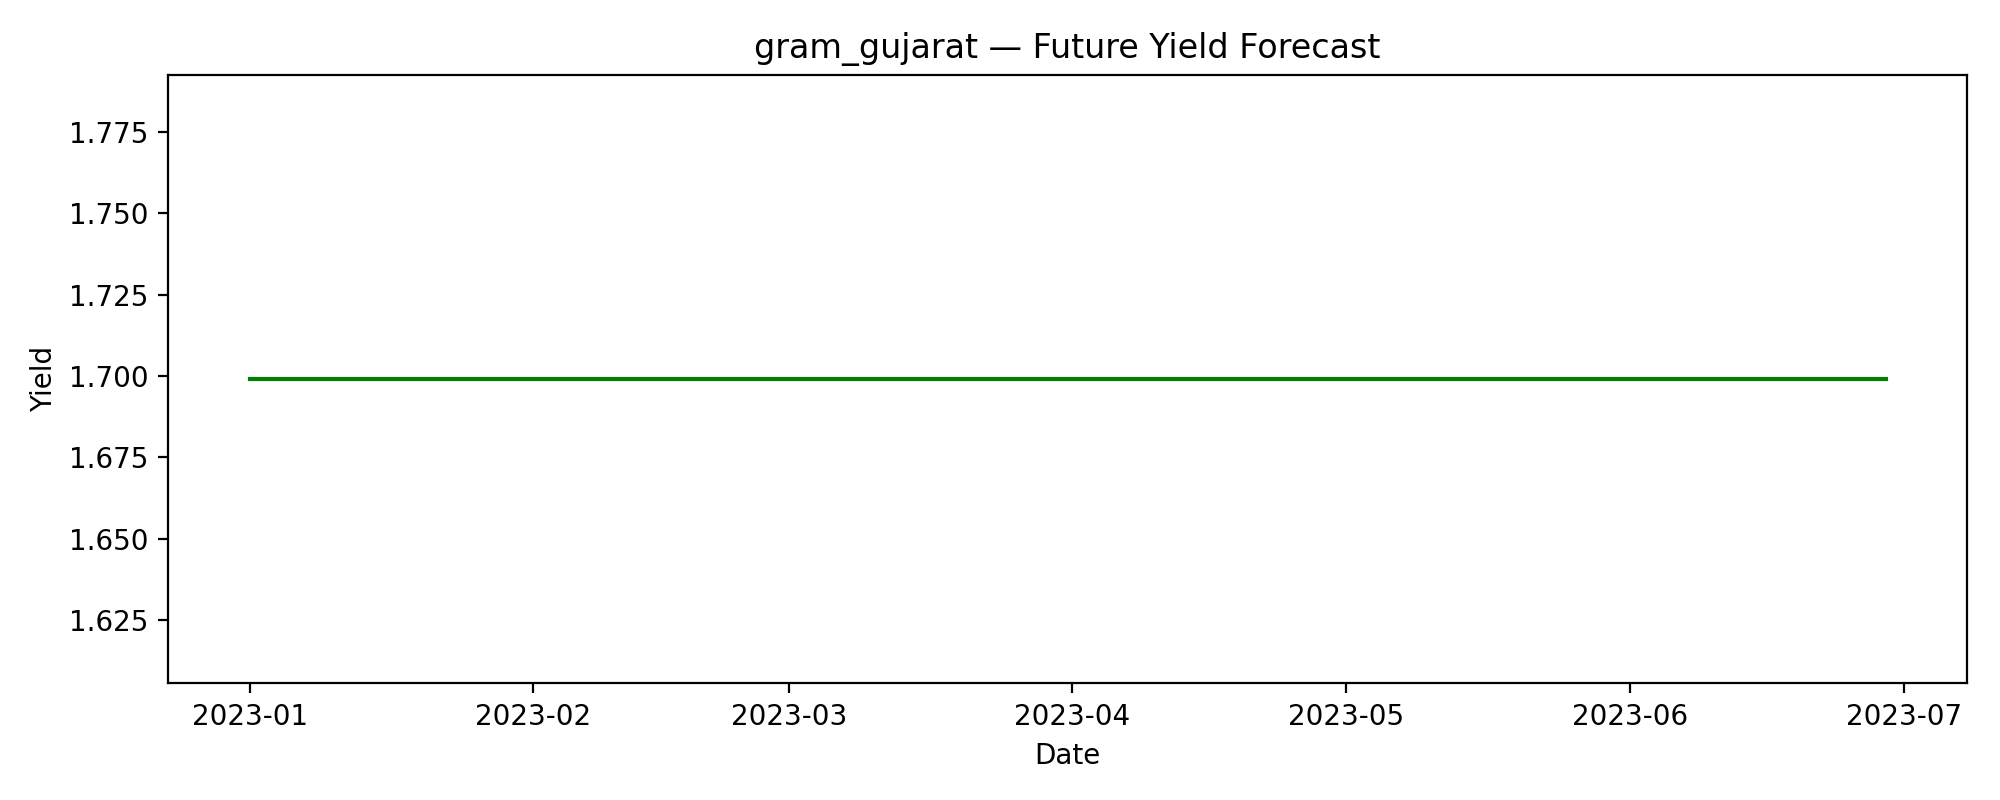

The file beside this chart, header and first rows:
date, predicted_yield
2023-01-01, 1.699
2023-01-02, 1.699
2023-01-03, 1.699
2023-01-04, 1.699
2023-01-05, 1.699
2023-01-06, 1.699
2023-01-07, 1.699
2023-01-08, 1.699
2023-01-09, 1.699
2023-01-10, 1.699
2023-01-11, 1.699
2023-01-12, 1.699
2023-01-13, 1.699
2023-01-14, 1.699
2023-01-15, 1.699
2023-01-16, 1.699
2023-01-17, 1.699
2023-01-18, 1.699
2023-01-19, 1.699
2023-01-20, 1.699
2023-01-21, 1.699
2023-01-22, 1.699
2023-01-23, 1.699
2023-01-24, 1.699
2023-01-25, 1.699
2023-01-26, 1.699
2023-01-27, 1.699
2023-01-28, 1.699
2023-01-29, 1.699
2023-01-30, 1.699
2023-01-31, 1.699
2023-02-01, 1.699
2023-02-02, 1.699
2023-02-03, 1.699
2023-02-04, 1.699
2023-02-05, 1.699
2023-02-06, 1.699
2023-02-07, 1.699
2023-02-08, 1.699
2023-02-09, 1.699
2023-02-10, 1.699
2023-02-11, 1.699
2023-02-12, 1.699
2023-02-13, 1.699
2023-02-14, 1.699
2023-02-15, 1.699
2023-02-16, 1.699
2023-02-17, 1.699
2023-02-18, 1.699
2023-02-19, 1.699
2023-02-20, 1.699
2023-02-21, 1.699
2023-02-22, 1.699
2023-02-23, 1.699
2023-02-24, 1.699
2023-02-25, 1.699
2023-02-26, 1.699
2023-02-27, 1.699
2023-02-28, 1.699
2023-03-01, 1.699
... 120 more rows
